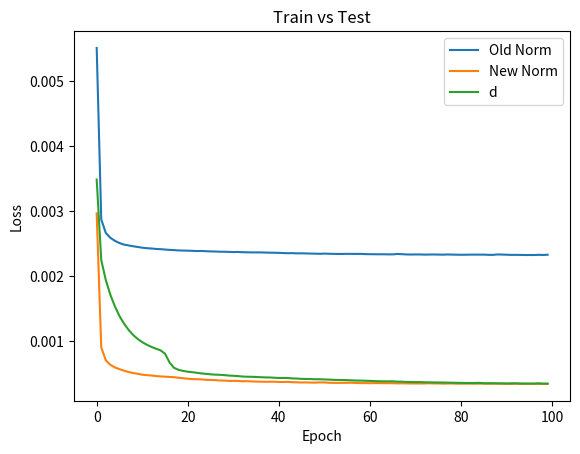

The matplotlib source for this figure:
import numpy as np
import matplotlib.pyplot as plt

run1 = [0.0055095297880470755, 0.0028694419860839844, 0.002660770308226347, 0.0025861473325639963, 0.002539428548887372,
        0.002505742916837335, 0.0024817188698798417, 0.002468985702842474, 0.002456031480804086, 0.002445281207561493,
        0.002433877570554614, 0.002426741272211075, 0.0024218238834291697, 0.0024148588087409733, 0.0024112601913511755,
        0.0024058792404830455, 0.0024003702569752932, 0.002396820006892085, 0.002391962729394436, 0.0023898463007062673,
        0.0023882716130465267, 0.0023854961805045605, 0.00238228015974164, 0.0023837495166808367, 0.002379737162962556,
        0.002377124322578311, 0.0023754849787801504, 0.0023722305092960597, 0.002371613876894116, 0.0023700343053787948,
        0.0023668351992964746, 0.0023681928496807813, 0.0023645162172615526, 0.002363336009904742, 0.002361666178330779,
        0.00236173233948648, 0.0023615470957010984, 0.002358951659873128, 0.0023578252289444207, 0.0023562208376824855,
        0.002354835232719779, 0.0023513998091220854, 0.002349448435008526, 0.0023499300070106985, 0.002347098760306835,
        0.0023471473660320046, 0.0023458673655986787, 0.0023434933554381133, 0.002342240769416094, 0.00234018075466156,
        0.0023429197706282138, 0.0023408776503056287, 0.0023390938956290483, 0.0023379442393779756,
        0.0023373604528605938, 0.0023395060058683157, 0.0023390081115067006, 0.0023381844945251943,
        0.0023388754837214945, 0.0023354300167411565, 0.002334207084029913, 0.002333229798823595, 0.002332843126729131,
        0.002332814218476415, 0.00233142214640975, 0.00233127255178988, 0.0023378267604857684, 0.0023340264037251474,
        0.0023304188512265683, 0.002328811412677169, 0.002330031778663397, 0.0023298891279846428, 0.002327502477914095,
        0.002328776776790619, 0.0023298237547278405, 0.0023281932938843965, 0.002326533380895853, 0.0023298104014247657,
        0.002327901201322675, 0.0023264215793460607, 0.0023253323156386613, 0.0023257118705660106, 0.002327256575226784,
        0.002327460678294301, 0.002327436735853553, 0.0023273155577480794, 0.002324136257171631, 0.002323617970570922,
        0.0023305072374641897, 0.002328181078657508, 0.0023259649220854044, 0.002323093054816127, 0.0023241022769361734,
        0.0023228070810437204, 0.002321461346000433, 0.002322049105539918, 0.0023211589492857457, 0.0023241837900131943,
        0.0023223614804446695, 0.0023254844788461924]
run2 = [0.0029616600181907415, 0.0008989193830639124, 0.0007008804227225482, 0.0006304731578566134, 0.000591068563517183, 0.000563948011957109, 0.0005413666698150337, 0.0005201480984687806, 0.0005045705954544246, 0.0004930364214815199, 0.000478782273363322, 0.0004721271712332964, 0.00046678197523579, 0.00045809499500319364, 0.000453340373467654, 0.00044853640161454677, 0.00044424122432246805, 0.00044063034607097506, 0.00043116922583431004, 0.00042438588943332435, 0.0004171209996566176, 0.0004113764949142933, 0.00040968287317082284, 0.0004069977360777557, 0.0004005209617316723, 0.0003974749008193612, 0.0003957709916867316, 0.0003897821209393442, 0.00038887804513797165, 0.0003831731374375522, 0.0003841591393575072, 0.00038254632335156204, 0.00037742789648473264, 0.00037938766810111704, 0.00037539540370926263, 0.00037345296470448375, 0.0003717602242249995, 0.00037003606325015427, 0.000370714430231601, 0.00037094200146384535, 0.000367605762090534, 0.000366281574126333, 0.00036907551856711504, 0.0003631671033799648, 0.0003614692899864167, 0.00035873326961882414, 0.0003603913099505007, 0.00035746719525195657, 0.0003570280903950334, 0.0003606375784147531, 0.0003599154546391219, 0.0003541175441350788, 0.0003540501780807972, 0.00035294645349495115, 0.00035368782375007866, 0.00035429768217727544, 0.0003550067392643541, 0.0003513252621050924, 0.00034910663892515005, 0.00034961132612079383, 0.00034803206752985716, 0.00034930403949692845, 0.0003494176766835153, 0.00034835501317866146, 0.0003477036736439913, 0.00034791069757193326, 0.0003452432432677597, 0.0003461362454108894, 0.000344673375133425, 0.0003442732053808868, 0.00034353180252946915, 0.00034366824198514225, 0.0003447141975630075, 0.00034653483144938944, 0.0003447675630450249, 0.0003444075102452189, 0.00034152013063430784, 0.0003426707275211811, 0.00034363597258925437, 0.0003405623510479927, 0.0003401625445112586, 0.0003414741549640894, 0.0003413894434925169, 0.00033972423523664474, 0.00034131709951907397, 0.0003410781112033874, 0.000339409495703876, 0.0003402566253207624, 0.0003404108097311109, 0.0003393969400785863, 0.00033802739763632417, 0.0003374093007296324, 0.00033940398576669397, 0.00033753135590814054, 0.00033881060243584214, 0.0003389274221844971, 0.0003383151404559612, 0.0003373540872707963, 0.0003383242504205555, 0.0003369575620163232]

run3 = [0.003483321204781532, 0.002242457838729024, 0.0019355349671095609, 0.001709567029029131, 0.0015292013734579087, 0.0013816560218110681, 0.0012647197917103768, 0.0011693882700055838, 0.0010899329595267773, 0.0010292357541620732, 0.0009802490547299386, 0.0009402135582640767, 0.0009070707391947508, 0.0008801177060231566, 0.0008544173892587423, 0.0008025421816855669, 0.0006667658127844333, 0.0005833722399547696, 0.0005530383684672415, 0.000536563920788467, 0.0005246471893042326, 0.000517581851221621, 0.0005086162267252803, 0.0004990014573559165, 0.000491704638581723, 0.00048487825691699983, 0.00047950583836063745, 0.0004775655036792159, 0.00047249480243772267, 0.00046598933544009924, 0.00046180089795961975, 0.00045770703814923763, 0.0004509134287945926, 0.0004476718008518219, 0.00044663267070427535, 0.00044399465387687085, 0.0004405048796907067, 0.0004372761989943683, 0.000436096222139895, 0.0004322149669751525, 0.00042856041667982934, 0.0004286610735580325, 0.00042789226910099385, 0.00042169884918257596, 0.0004193759090267122, 0.00041469069430604576, 0.00041336176311597227, 0.0004117680322378874, 0.00040903480211272836, 0.00040888201631605626, 0.0004060706282034516, 0.00040318979881703854, 0.0003996744123287499, 0.0003980392524972558, 0.000396821569185704, 0.00039532707910984753, 0.0003919533006846905, 0.0003887977423146367, 0.0003883760338649154, 0.00038555846409872173, 0.00038357618474401533, 0.0003808905719779432, 0.00037796351918950675, 0.00037697482155635954, 0.000376420347718522, 0.0003776628107298166, 0.0003719508640933782, 0.0003714587059803307, 0.0003675108281895518, 0.0003659051072318107, 0.00036506175296381117, 0.0003652671715244651, 0.00036225202679634094, 0.0003611490619368851, 0.00035964298201724885, 0.00035906068817712365, 0.0003589079212397337, 0.00035699235927313564, 0.00035574834933504464, 0.00035346713894978164, 0.00035326065169647336, 0.0003512644928414375, 0.00035117459809407594, 0.0003509350433014333, 0.00035376250254921614, 0.0003477070184890181, 0.00034785560192540285, 0.0003476272125262767, 0.00034581448580138383, 0.000345657936995849, 0.0003442020730581135, 0.0003463385181967169, 0.0003464642888866365, 0.00034376305108889935, 0.0003424914083443582, 0.0003423231153283268, 0.0003426340383011848, 0.000346731222467497, 0.0003414022654760629, 0.00034166625537909566]


# np.save('run1.npy',run1)


plotrun = np.array(run1[1:])


plt.plot(run1, label='Old Norm')
plt.plot(run2, label='New Norm')
plt.plot(run3, label='d')
plt.xlabel('Epoch')
plt.ylabel('Loss')
plt.title("Train vs Test")
plt.legend()
plt.show()



